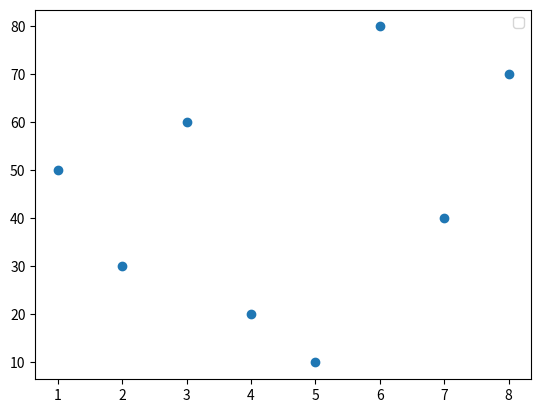

The script that saved this image:
import matplotlib.pyplot as plt
import random

x = [1,2,3,4,5,6,7,8]
y = [10,20,30,40,50,60,70,80]

random.shuffle(y)

# plt.plot(x,y,label='Hello')
plt.scatter(x,y)
plt.legend()
plt.show()
